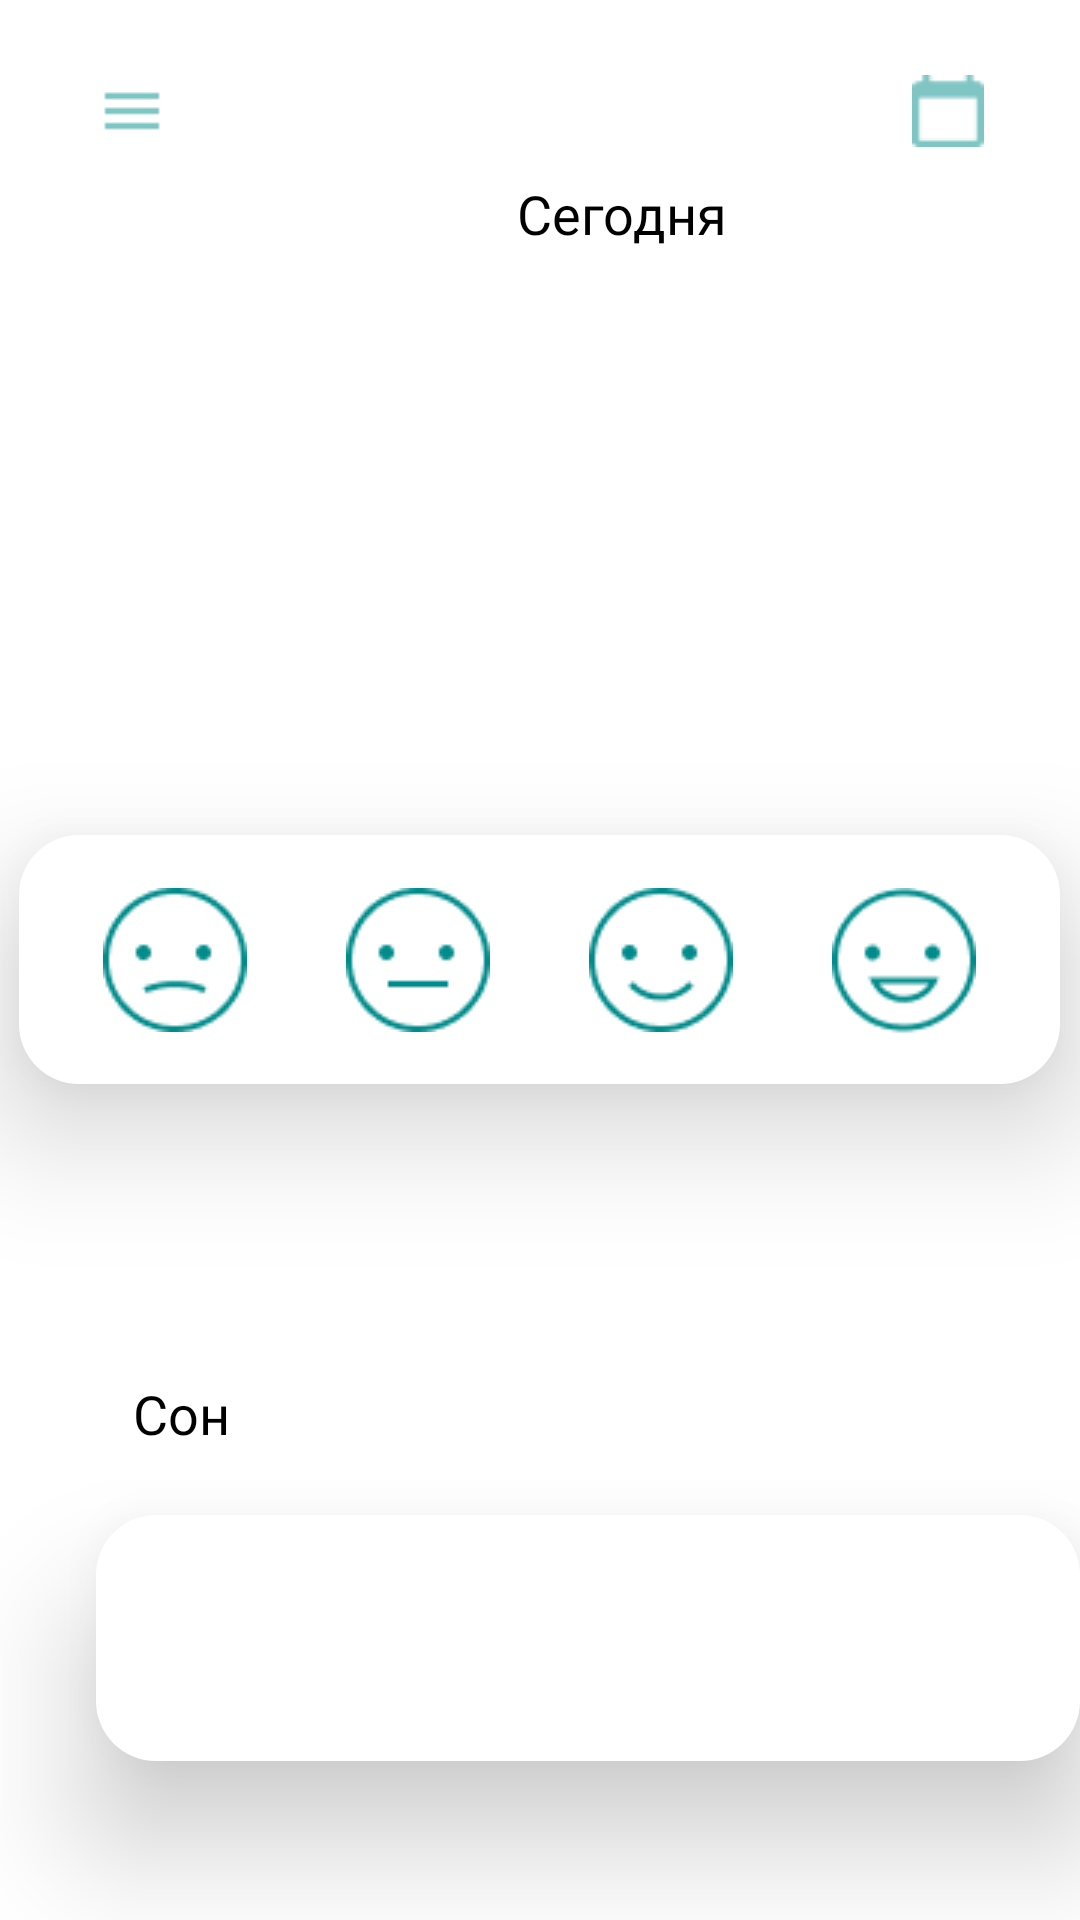

The Android layout XML behind this screen, and the referenced resources:
<!-- AndroidManifest.xml: application theme Theme.LevelHealth -->
<!-- res/layout/activity_main_page.xml -->
<?xml version="1.0" encoding="utf-8"?>
<RelativeLayout xmlns:android="http://schemas.android.com/apk/res/android"
    xmlns:app="http://schemas.android.com/apk/res-auto"
    xmlns:tools="http://schemas.android.com/tools"
    android:layout_width="match_parent"
    android:layout_height="match_parent"
    android:background="@drawable/main_background"
    tools:context=".MainActivity">


    <Button
        android:id="@+id/buttonMenu"
        android:layout_width="24dp"
        android:layout_height="24dp"
        android:layout_alignParentLeft="true"
        android:layout_alignParentTop="true"
        android:layout_marginLeft="32dp"
        android:layout_marginTop="25dp"
        android:clipToOutline="true"
        android:background="@drawable/menu_icon" />

    <Button
        android:id="@+id/buttonCalendar"
        android:layout_width="24dp"
        android:layout_height="24dp"
        android:layout_alignParentRight="true"
        android:layout_alignParentTop="true"
        android:layout_marginRight="32dp"
        android:layout_marginTop="25dp"
        android:clipToOutline="true"
        android:background="@drawable/calendar" />

    <TextView
        android:id="@+id/textView8"
        android:text="@string/notification_today"
        android:fontFamily="@font/inter_semibolt"
        android:textSize="18sp"
        android:textColor="@color/black"
        android:layout_width="90dp"
        android:layout_height="25dp"
        android:layout_alignParentLeft="true"
        android:layout_marginLeft="162dp"
        android:layout_alignParentTop="true"
        android:layout_marginTop="59dp"
        android:gravity="center_horizontal|top" />

    <androidx.recyclerview.widget.RecyclerView
        android:id="@+id/daysRecycler"
        android:layout_width="match_parent"
        android:layout_height="42dp"
        android:layout_below="@+id/textView8"
        android:layout_alignParentLeft="true"
        android:layout_marginLeft="26dp"
        android:layout_marginTop="34dp" />

    <TextView
        android:id="@+id/textView9"
        android:text="@string/mood_today"
        android:fontFamily="@font/inter_semibolt"
        android:textSize="18sp"
        android:textColor="@color/black"
        android:layout_width="109dp"
        android:layout_height="22dp"
        android:layout_alignParentLeft="true"
        android:layout_marginLeft="43dp"
        android:layout_marginTop="290dp"
        android:gravity="center_horizontal|top" />

    <RelativeLayout
        xmlns:android="http://schemas.android.com/apk/res/android"
        android:id="@+id/some_id"
        android:layout_width="347dp"
        android:layout_height="83dp"
        android:layout_centerHorizontal="true"
        android:layout_centerVertical="true"
        android:background="@drawable/some_id"
        android:elevation="25dp">
        <Button
            android:id="@+id/group_123"
            android:layout_width="48dp"
            android:layout_height="48dp"
            android:layout_marginLeft="28dp"
            android:layout_marginTop="17.5dp"
            android:background="@drawable/group_123" />
        <Button
            android:id="@+id/group_122"
            android:layout_width="48dp"
            android:layout_height="48dp"
            android:layout_marginLeft="109dp"
            android:layout_marginTop="17.5dp"
            android:background="@drawable/group_122" />
        <Button
            android:id="@+id/group_121"
            android:layout_width="48dp"
            android:layout_height="48dp"
            android:layout_marginLeft="190dp"
            android:layout_marginTop="17.5dp"
            android:background="@drawable/group_121" />
        <Button
            android:id="@+id/group_120"
            android:layout_width="48dp"
            android:layout_height="51dp"
            android:layout_marginLeft="271dp"
            android:layout_marginTop="17.5dp"
            android:background="@drawable/group_120" />
    </RelativeLayout>


    <TextView
        android:id="@+id/textView10"
        android:text="@string/sleep_today"
        android:fontFamily="@font/inter_semibolt"
        android:textSize="18sp"
        android:textColor="@color/black"
        android:layout_width="35dp"
        android:layout_height="22dp"
        android:layout_alignParentLeft="true"
        android:layout_marginLeft="43dp"
        android:layout_marginTop="459dp"
        android:gravity="center_horizontal|top" />

    <RelativeLayout
        xmlns:android="http://schemas.android.com/apk/res/android"
        android:id="@+id/frame_124"
        android:layout_width="347dp"
        android:layout_height="82dp"
        android:layout_alignParentLeft="true"
        android:layout_marginLeft="32dp"
        android:layout_alignParentTop="true"
        android:layout_marginTop="505dp"
        android:background="@drawable/some_id"
        android:elevation="25dp"
        />



</RelativeLayout>
<!-- resources referenced by this layout -->
<resources>
  <color name="black">#FF000000</color>
  <!-- drawable calendar: png bitmap (drawable, 327 bytes) -->
  <!-- drawable group_120: png bitmap (drawable-v24, 1580 bytes) -->
  <!-- drawable group_121: png bitmap (drawable-v24, 1595 bytes) -->
  <!-- drawable group_122: png bitmap (drawable-v24, 1421 bytes) -->
  <!-- drawable group_123: png bitmap (drawable-v24, 1553 bytes) -->
  <!-- drawable menu_icon: png bitmap (drawable-v24, 111 bytes) -->
  <!-- drawable some_id (drawable) -->
  <?xml version="1.0" encoding="utf-8"?>
  <shape xmlns:android="http://schemas.android.com/apk/res/android">
      <solid android:color="@android:color/white"/>
      <corners android:radius="20dp" android:layout_height="56sp"/>
  </shape>
  <string name="mood_today">Настроение</string>
  <string name="notification_today">Сегодня</string>
  <string name="sleep_today">Сон</string>
  <style name="Theme.LevelHealth" parent="Theme.MaterialComponents.DayNight.DarkActionBar">
          
          <item name="colorPrimary">@color/button_color_2</item>
          <item name="colorPrimaryVariant">@color/button_color_1</item>
          <item name="colorOnPrimary">@color/white</item>
          
          <item name="colorSecondary">@color/teal_200</item>
          <item name="colorSecondaryVariant">@color/clickable_text</item>
          <item name="colorOnSecondary">@color/black</item>
          
          <item name="android:statusBarColor">?attr/colorPrimaryVariant</item>
          
      </style>
  <color name="button_color_2">#FF018C8B</color>
  <color name="button_color_1">#FF018C8B</color>
  <color name="white">#FFFFFFFF</color>
  <color name="clickable_text">#FF018C8B</color>
  <!-- not gathered from this repository: default colours our renderer supplied (Android Studio template values) -->
  <color name="teal_200">#FF03DAC5</color>
</resources>
